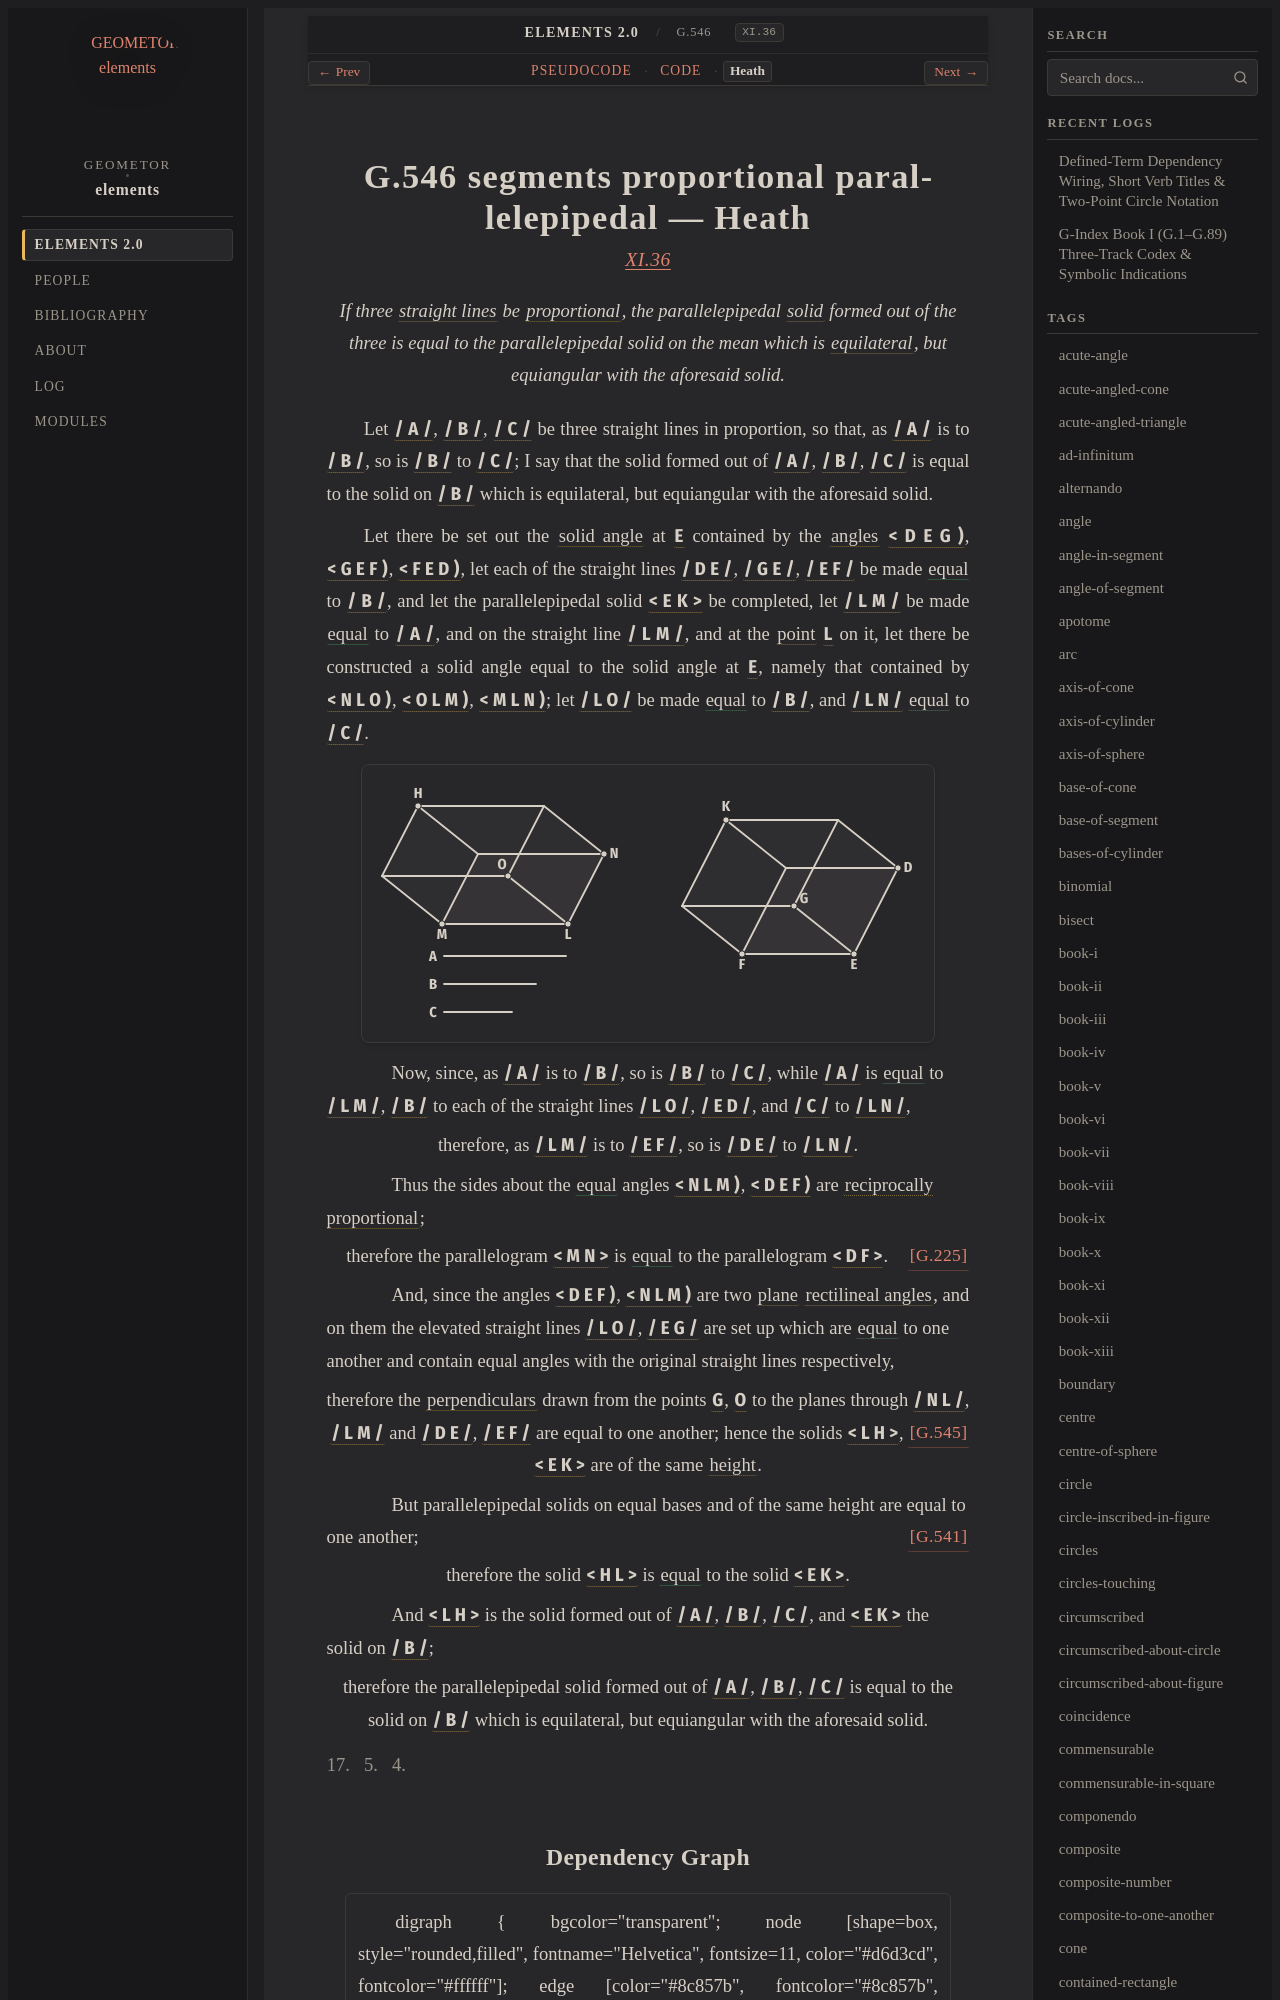

repository: geometor/elements · page: elements2/G.546/heath.html · generator: sphinx

:canonical_id: G.546
:original_id: XI.36
:title: G.546 segments proportional parallelepipedal
:volume: III
:book: XI
:type: prop

G.546 segments proportional parallelepipedal — Heath
====================================================

.. rubric:: `XI.36 <https://geometor.github.io/euclid/heath/volume_III/book_xi/propositions/36/>`_

.. enunciation::

   If three :term:`straight lines <G.4>` be :term:`proportional <G.180>`, the parallelepipedal :term:`solid <G.529>` formed out of the three is equal to the parallelepipedal solid on the mean which is :term:`equilateral <G.13>`, but equiangular with the aforesaid solid.

Let :g:`/ A / <g1:/ A />`, :g:`/ B / <g1:/ B />`, :g:`/ C / <g1:/ C />` be three straight lines in proportion, so that, as :g:`/ A / <g1:/ A />` is to :g:`/ B / <g1:/ B />`, so is :g:`/ B / <g1:/ B />` to :g:`/ C / <g1:/ C />`; I say that the solid formed out of :g:`/ A / <g1:/ A />`, :g:`/ B / <g1:/ B />`, :g:`/ C / <g1:/ C />` is equal to the solid on :g:`/ B / <g1:/ B />` which is equilateral, but equiangular with the aforesaid solid.

Let there be set out the :term:`solid angle <G.524>` at :g:`E <g1:E>` contained by the :term:`angles <G.22>` :g:`< D E G ) <g1:< D E G )>`, :g:`< G E F ) <g1:< G E F )>`, :g:`< F E D ) <g1:< F E D )>`,
let each of the straight lines :g:`/ D E / <g1:/ D E />`, :g:`/ G E / <g1:/ G E />`, :g:`/ E F / <g1:/ E F />` be made :eq:`equal <g1:/ D E / = g1:/ G E / = g1:/ E F / = g1:/ B />` to :g:`/ B / <g1:/ B />`, and let the parallelepipedal solid :g:`< E K > <g1:< E K >>` be completed, let :g:`/ L M / <g1:/ L M />` be made :eq:`equal <g1:/ L M / = g1:/ A />` to :g:`/ A / <g1:/ A />`, and on the straight line :g:`/ L M / <g1:/ L M />`, and at the :term:`point <G.1>` :g:`L <g1:L>` on it, let there be constructed a solid angle equal to the solid angle at :g:`E <g1:E>`, namely that contained by :g:`< N L O ) <g1:< N L O )>`, :g:`< O L M ) <g1:< O L M )>`, :g:`< M L N ) <g1:< M L N )>`; let :g:`/ L O / <g1:/ L O />` be made :eq:`equal <g1:/ L O / = g1:/ B />` to :g:`/ B / <g1:/ B />`, and :g:`/ L N / <g1:/ L N />` :eq:`equal <g1:/ L N / = g1:/ C />` to :g:`/ C / <g1:/ C />`.

.. picture:: g1.svg
   :alt: Proposition 36 diagram

.. subclause::

   Now, since, as :g:`/ A / <g1:/ A />` is to :g:`/ B / <g1:/ B />`, so is :g:`/ B / <g1:/ B />` to :g:`/ C / <g1:/ C />`, while :g:`/ A / <g1:/ A />` is :eq:`equal <g1:/ A / = g1:/ L M /; g1:/ B / = g1:/ L O / = g1:/ E D /; g1:/ C / = g1:/ L N />` to :g:`/ L M / <g1:/ L M />`, :g:`/ B / <g1:/ B />` to each of the straight lines :g:`/ L O / <g1:/ L O />`, :g:`/ E D / <g1:/ E D />`, and :g:`/ C / <g1:/ C />` to :g:`/ L N / <g1:/ L N />`,

.. assertion::

   therefore, as :g:`/ L M / <g1:/ L M />` is to :g:`/ E F / <g1:/ E F />`, so is :g:`/ D E / <g1:/ D E />` to :g:`/ L N / <g1:/ L N />`.

.. subclause::

   Thus the sides about the :eq:`equal <g1:< N L M ) = g1:< D E F )>` angles :g:`< N L M ) <g1:< N L M )>`, :g:`< D E F ) <g1:< D E F )>` are :term:`reciprocally proportional <G.224>`;

.. assertion::

   therefore the parallelogram :g:`< M N > <g1:< M N >>` is :eq:`equal <g1:< M N > = g1:< D F >>` to the parallelogram :g:`< D F > <g1:< D F >>`. :just:`[G.225] <G.225>`

.. subclause::

   And, since the angles :g:`< D E F ) <g1:< D E F )>`, :g:`< N L M ) <g1:< N L M )>` are two :term:`plane <G.7>` :term:`rectilineal angles <G.30>`, and on them the elevated straight lines :g:`/ L O / <g1:/ L O />`, :g:`/ E G / <g1:/ E G />` are set up which are :eq:`equal <g1:/ L O / = g1:/ E G />` to one another and contain equal angles with the original straight lines respectively,

.. assertion::

   therefore the :term:`perpendiculars <G.33>` drawn from the points :g:`G <g1:G>`, :g:`O <g1:O>` to the planes through :g:`/ N L / <g1:/ N L />`, :g:`/ L M / <g1:/ L M />` and :g:`/ D E / <g1:/ D E />`, :g:`/ E F / <g1:/ E F />` are equal to one another; :just:`[G.545] <G.545>` hence the solids :g:`< L H > <g1:< L H >>`, :g:`< E K > <g1:< E K >>` are of the same :term:`height <G.209>`.

.. subclause::

   But parallelepipedal solids on equal bases and of the same height are equal to one another; :just:`[G.541] <G.541>`

.. assertion::

   therefore the solid :g:`< H L > <g1:< H L >>` is :eq:`equal <g1:< H L > = g1:< E K >>` to the solid :g:`< E K > <g1:< E K >>`.

.. subclause::

   And :g:`< L H > <g1:< L H >>` is the solid formed out of :g:`/ A / <g1:/ A />`, :g:`/ B / <g1:/ B />`, :g:`/ C / <g1:/ C />`, and :g:`< E K > <g1:< E K >>` the solid on :g:`/ B / <g1:/ B />`;

.. assertion::

   therefore the parallelepipedal solid formed out of :g:`/ A / <g1:/ A />`, :g:`/ B / <g1:/ B />`, :g:`/ C / <g1:/ C />` is equal to the solid on :g:`/ B / <g1:/ B />` which is equilateral, but equiangular with the aforesaid solid.

.. qed::

   Q. E. D.
